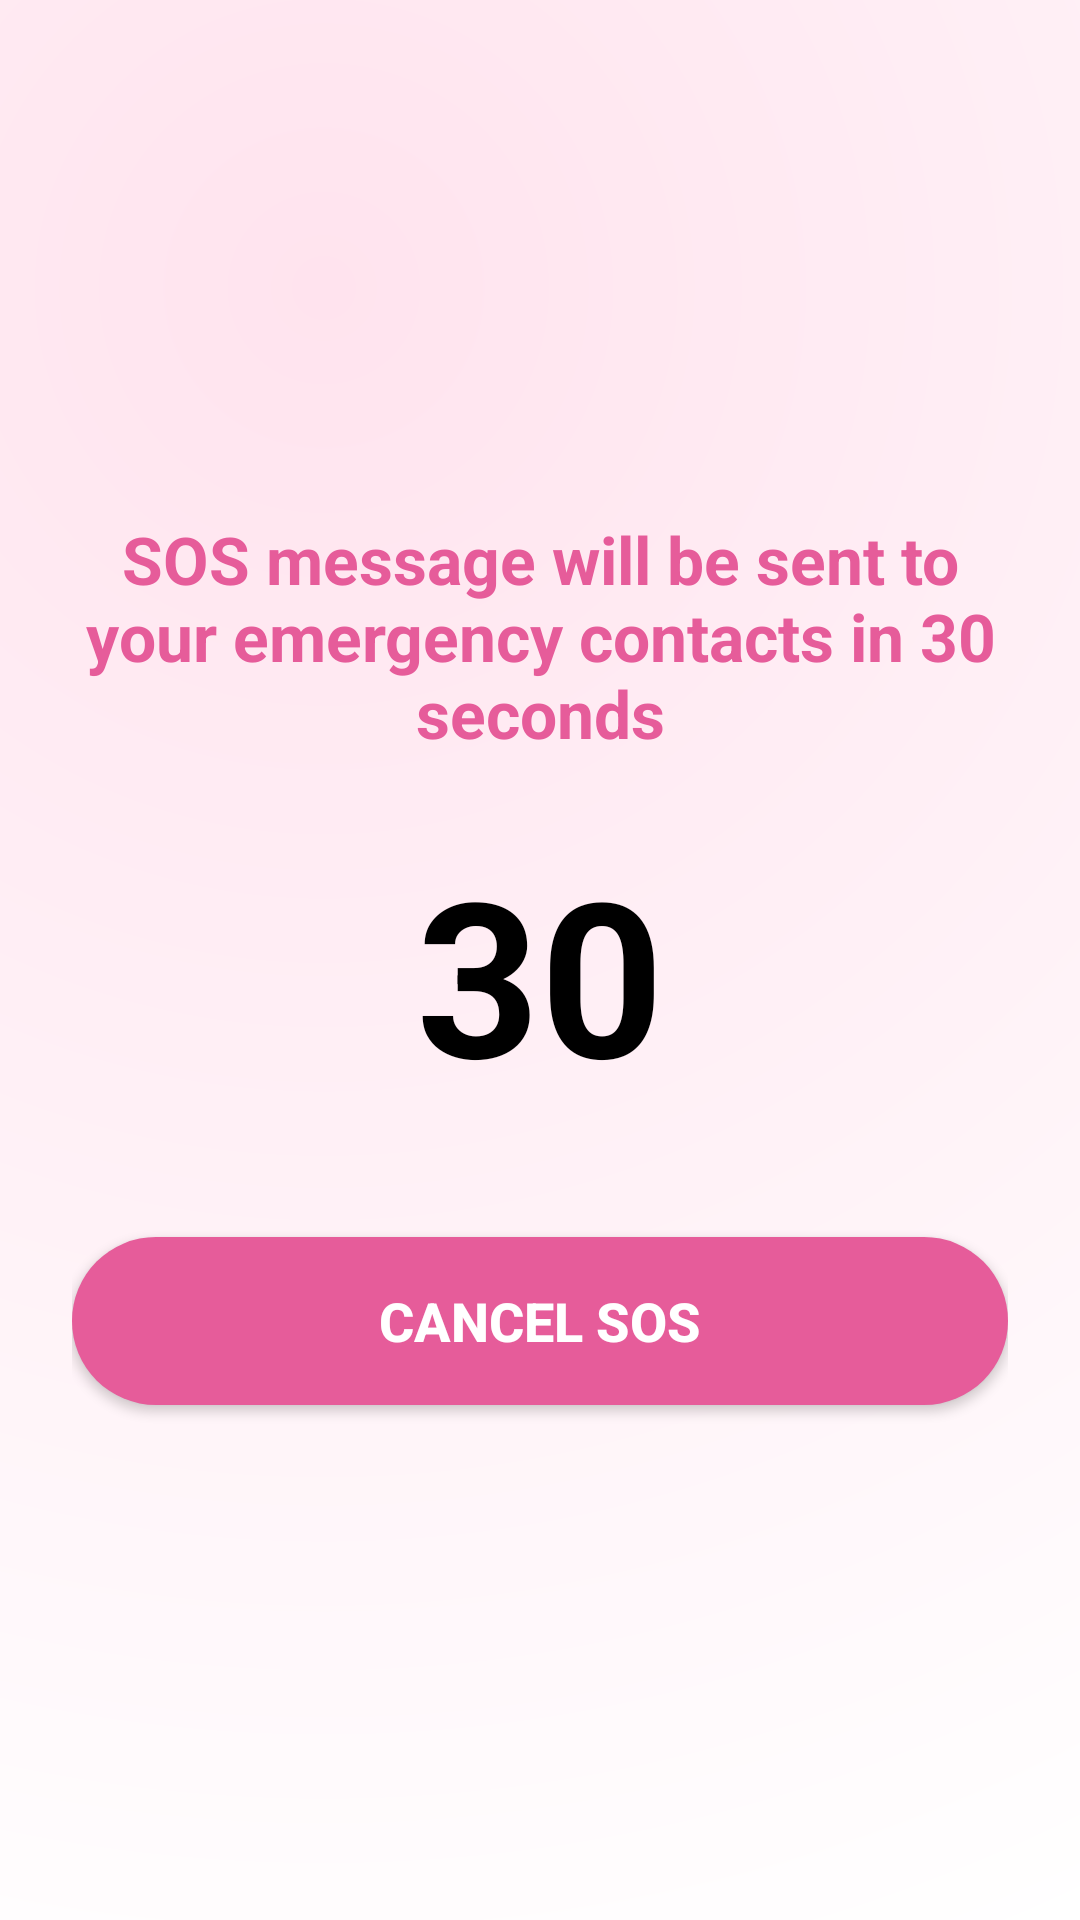

Android layout source for this screen:
<!-- AndroidManifest.xml: application theme Theme.SurakshaApp -->
<!-- res/layout/activity_final_alert.xml -->
<?xml version="1.0" encoding="utf-8"?>
<LinearLayout xmlns:android="http://schemas.android.com/apk/res/android"
    android:layout_width="match_parent"
    android:layout_height="match_parent"
    android:orientation="vertical"
    android:gravity="center"
    android:padding="24dp"
    android:background="@drawable/bg_suraksha">

    <TextView
        android:id="@+id/tv_final_warning"
        android:layout_width="wrap_content"
        android:layout_height="wrap_content"
        android:text="SOS message will be sent to your emergency contacts in 30 seconds"
        android:textSize="22sp"
        android:textStyle="bold"
        android:textColor="@color/accent_pink_dark"
        android:gravity="center"
        android:layout_marginBottom="24dp"/>

    <TextView
        android:id="@+id/tv_final_countdown"
        android:layout_width="wrap_content"
        android:layout_height="wrap_content"
        android:text="30"
        android:textSize="72sp"
        android:textStyle="bold"
        android:textColor="@color/black"
        android:layout_marginBottom="40dp"/>

    <Button
        android:id="@+id/btn_cancel_sos"
        android:layout_width="match_parent"
        android:layout_height="56dp"
        android:text="Cancel SOS"
        android:textStyle="bold"
        android:textSize="18sp"
        android:textColor="@color/white"
        android:background="@drawable/rounded_btn_bg"/>

</LinearLayout>
<!-- resources referenced by this layout -->
<resources>
  <color name="accent_pink_dark">#E65C9A</color>
  <color name="black">#000000</color>
  <color name="white">#FFFFFF</color>
  <!-- drawable bg_suraksha (drawable) -->
  <shape xmlns:android="http://schemas.android.com/apk/res/android">
      <gradient
          android:type="radial"
          android:gradientRadius="600dp"
          android:centerX="30%"
          android:centerY="15%"
          android:startColor="#FFE3EE"
          android:endColor="#FFFFFF"/>
  </shape>
  <!-- drawable rounded_btn_bg (drawable) -->
  <shape xmlns:android="http://schemas.android.com/apk/res/android"
      android:shape="rectangle">
      <solid android:color="#E65C9A"/>
      <corners android:radius="28dp"/>
  </shape>
  <style name="Theme.SurakshaApp" parent="Theme.MaterialComponents.DayNight.NoActionBar">
          
          <item name="colorPrimary">@color/accent_pink</item>
          <item name="colorPrimaryVariant">@color/accent_pink_dark</item>
          <item name="colorOnPrimary">@color/white</item>
          
          <item name="colorSecondary">@color/accent_pink</item>
          <item name="colorSecondaryVariant">@color/accent_pink_dark</item>
          <item name="colorOnSecondary">@color/white</item>
          
          <item name="android:windowBackground">@color/pastel_pink</item>
          
      </style>
  <color name="accent_pink">#FF79B4</color>
  <color name="pastel_pink">#FFD9E3</color>
</resources>
